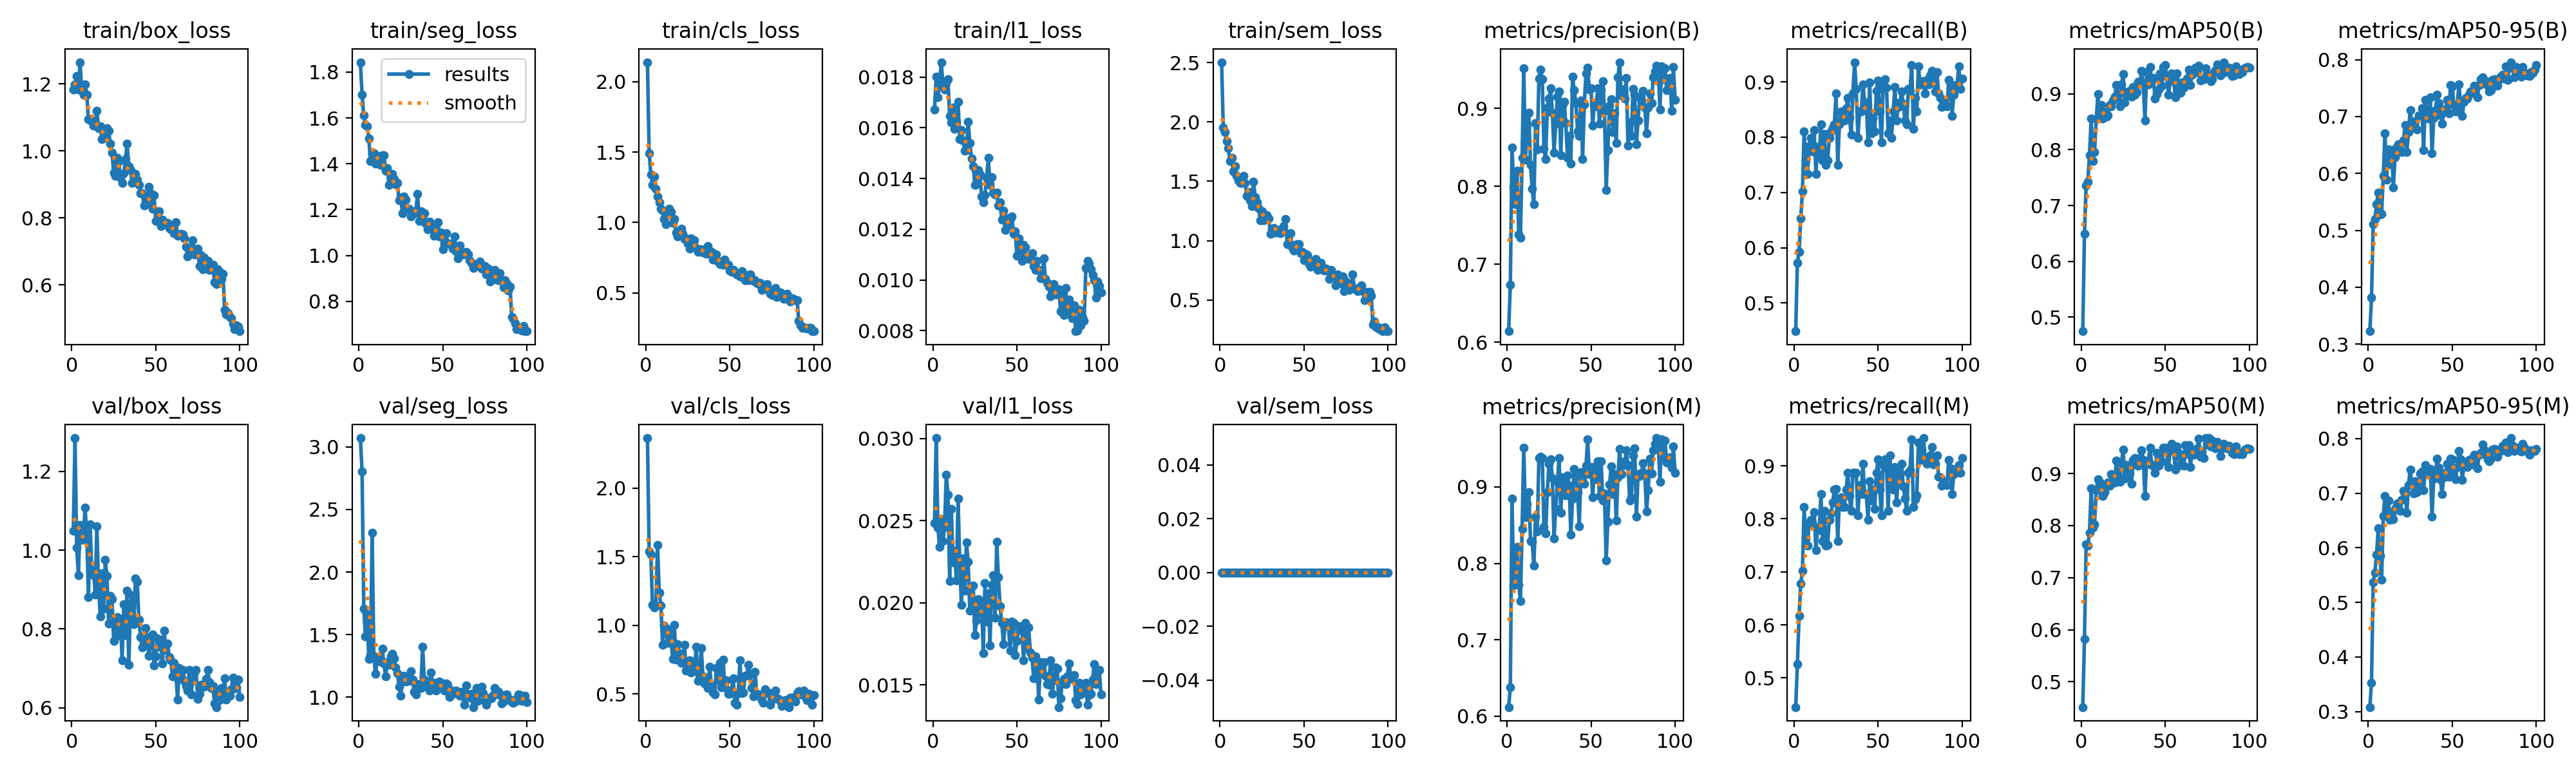

Source data for this figure (header and first rows):
epoch, time, train/box_loss, train/seg_loss, train/cls_loss, train/l1_loss, train/sem_loss, metrics/precision(B), metrics/recall(B), metrics/mAP50(B), metrics/mAP50-95(B), metrics/precision(M), metrics/recall(M), metrics/mAP50(M), metrics/mAP50-95(M), val/box_loss, val/seg_loss, val/cls_loss, val/l1_loss, val/sem_loss, lr/pg0, lr/pg1, lr/pg2
1, 152.3, 1.182, 1.843, 2.139, 0.01673, 2.503, 0.614, 0.449, 0.4748, 0.3226, 0.612, 0.4451, 0.4514, 0.3084, 1.048, 3.071, 2.364, 0.02487, 0, 0.0001982, 0.0001982, 0.08038
2, 296.7, 1.199, 1.701, 1.494, 0.01801, 1.955, 0.6738, 0.5726, 0.6491, 0.3814, 0.638, 0.5259, 0.5826, 0.3532, 1.284, 2.802, 1.541, 0.03003, 0, 0.0003942, 0.0003942, 0.06058
3, 441, 1.224, 1.611, 1.341, 0.0172, 1.916, 0.8497, 0.5928, 0.7362, 0.5108, 0.8845, 0.6177, 0.7644, 0.5364, 1.007, 1.709, 1.514, 0.0246, 0, 0.0005863, 0.0005863, 0.04077
4, 585.3, 1.182, 1.57, 1.268, 0.01771, 1.839, 0.7996, 0.6532, 0.7427, 0.5196, 0.7717, 0.6774, 0.7619, 0.5544, 0.9365, 1.486, 1.148, 0.02339, 0, 0.0007745, 0.0007745, 0.02096
5, 729.5, 1.265, 1.565, 1.329, 0.01859, 1.78, 0.7768, 0.7018, 0.7896, 0.5456, 0.7852, 0.7016, 0.7865, 0.5878, 1.063, 1.66, 1.131, 0.02511, 0, 0.0009587, 0.0009587, 0.00114
6, 873.7, 1.179, 1.51, 1.24, 0.01771, 1.671, 0.8204, 0.8105, 0.8556, 0.5667, 0.8217, 0.8226, 0.8719, 0.6354, 1.027, 1.304, 1.147, 0.02377, 0, 0.0009505, 0.0009505, 0.0009505
7, 1018, 1.167, 1.412, 1.183, 0.01752, 1.7, 0.7386, 0.7581, 0.7802, 0.5275, 0.7717, 0.7632, 0.7967, 0.585, 1.042, 1.338, 1.583, 0.02461, 0, 0.0009406, 0.0009406, 0.0009406
8, 1162, 1.199, 1.444, 1.146, 0.0178, 1.585, 0.7338, 0.7339, 0.7958, 0.5293, 0.7509, 0.75, 0.8023, 0.541, 1.107, 2.314, 1.237, 0.02781, 0, 0.0009307, 0.0009307, 0.0009307
9, 1306, 1.168, 1.446, 1.098, 0.01792, 1.627, 0.8364, 0.7832, 0.8542, 0.596, 0.845, 0.7913, 0.8685, 0.6579, 1.037, 1.326, 1.146, 0.0266, 0, 0.0009208, 0.0009208, 0.0009208
10, 1450, 1.094, 1.402, 1.083, 0.01648, 1.545, 0.9514, 0.7984, 0.8994, 0.6704, 0.9514, 0.7984, 0.8889, 0.6948, 0.8805, 1.186, 0.8563, 0.02132, 0, 0.0009109, 0.0009109, 0.0009109
11, 1594, 1.093, 1.435, 1.026, 0.01622, 1.51, 0.8341, 0.7742, 0.8598, 0.5885, 0.8601, 0.7934, 0.8842, 0.6624, 1.066, 1.301, 1, 0.02572, 0, 0.000901, 0.000901, 0.000901
12, 1738, 1.087, 1.401, 0.9863, 0.0168, 1.487, 0.878, 0.8126, 0.8796, 0.6422, 0.878, 0.8126, 0.8773, 0.6864, 0.9375, 1.315, 0.9753, 0.02245, 0, 0.0008911, 0.0008911, 0.0008911
13, 1882, 1.075, 1.395, 1.058, 0.01595, 1.485, 0.8946, 0.7339, 0.8557, 0.6162, 0.8931, 0.7412, 0.8567, 0.651, 0.9494, 1.284, 0.872, 0.02318, 0, 0.0008812, 0.0008812, 0.0008812
14, 2026, 1.082, 1.438, 1.098, 0.01624, 1.547, 0.8275, 0.7823, 0.8668, 0.6409, 0.8294, 0.7841, 0.8642, 0.6617, 0.888, 1.388, 0.9691, 0.02136, 0, 0.0008713, 0.0008713, 0.0008713
15, 2170, 1.119, 1.436, 1.075, 0.01704, 1.484, 0.7965, 0.7661, 0.8596, 0.5754, 0.8283, 0.7782, 0.8766, 0.6525, 1.06, 1.268, 0.8993, 0.02636, 0, 0.0008614, 0.0008614, 0.0008614
16, 2314, 1.067, 1.369, 0.9985, 0.01555, 1.377, 0.7769, 0.8226, 0.8614, 0.6287, 0.7971, 0.8468, 0.8826, 0.6709, 0.9104, 1.167, 0.755, 0.02247, 0, 0.0008515, 0.0008515, 0.0008515
17, 2459, 1.073, 1.382, 1.024, 0.01591, 1.412, 0.8812, 0.7581, 0.8797, 0.6471, 0.8612, 0.7581, 0.8763, 0.6809, 0.8322, 1.277, 1.002, 0.01989, 0, 0.0008416, 0.0008416, 0.0008416
18, 2603, 1.035, 1.308, 0.9305, 0.01551, 1.337, 0.8473, 0.8057, 0.8773, 0.6512, 0.8418, 0.8145, 0.8991, 0.682, 0.942, 1.257, 0.7525, 0.02271, 0, 0.0008317, 0.0008317, 0.0008317
19, 2747, 1.043, 1.344, 0.9028, 0.01509, 1.29, 0.9382, 0.75, 0.8882, 0.6406, 0.9382, 0.75, 0.8854, 0.6675, 0.8507, 1.324, 0.8621, 0.02076, 0, 0.0008218, 0.0008218, 0.0008218
20, 2891, 1.039, 1.356, 0.9353, 0.01512, 1.494, 0.9495, 0.7584, 0.8946, 0.6376, 0.9394, 0.7504, 0.8835, 0.6876, 0.9755, 1.348, 0.7985, 0.0237, 0, 0.0008119, 0.0008119, 0.0008119
21, 3035, 1.067, 1.333, 0.956, 0.01624, 1.366, 0.9376, 0.7984, 0.9154, 0.6574, 0.9376, 0.7984, 0.9254, 0.7039, 0.9348, 1.309, 0.7284, 0.0225, 0, 0.000802, 0.000802, 0.000802
22, 3179, 1.061, 1.311, 0.9192, 0.01541, 1.324, 0.848, 0.8101, 0.8989, 0.6852, 0.848, 0.8101, 0.8953, 0.7024, 0.8141, 1.235, 0.7367, 0.01953, 0, 0.0007921, 0.0007921, 0.0007921
23, 3323, 1.021, 1.318, 0.8826, 0.01479, 1.273, 0.8352, 0.8175, 0.8782, 0.6375, 0.8391, 0.8306, 0.884, 0.6643, 0.8844, 1.19, 0.859, 0.02096, 0, 0.0007822, 0.0007822, 0.0007822
24, 3467, 0.994, 1.239, 0.8895, 0.01448, 1.173, 0.9013, 0.8226, 0.9167, 0.6723, 0.8933, 0.8548, 0.9214, 0.7153, 0.8753, 1.086, 0.673, 0.02107, 0, 0.0007723, 0.0007723, 0.0007723
25, 3611, 0.9355, 1.253, 0.8509, 0.01376, 1.25, 0.9125, 0.879, 0.9349, 0.7112, 0.93, 0.8565, 0.9457, 0.7429, 0.769, 1.012, 0.7164, 0.01802, 0, 0.0007624, 0.0007624, 0.0007624
26, 3755, 0.9252, 1.183, 0.8124, 0.01378, 1.172, 0.9257, 0.75, 0.8844, 0.6824, 0.9363, 0.7581, 0.8898, 0.7148, 0.8129, 1.149, 0.746, 0.01893, 0, 0.0007525, 0.0007525, 0.0007525
27, 3900, 0.9786, 1.257, 0.8878, 0.01434, 1.183, 0.8945, 0.8226, 0.903, 0.6804, 0.9122, 0.8373, 0.9163, 0.699, 0.8304, 1.171, 0.6584, 0.02024, 0, 0.0007426, 0.0007426, 0.0007426
28, 4044, 0.9671, 1.244, 0.8547, 0.01416, 1.214, 0.843, 0.8468, 0.898, 0.6924, 0.8323, 0.8406, 0.911, 0.722, 0.7845, 1.122, 0.6929, 0.0194, 0, 0.0007327, 0.0007327, 0.0007327
29, 4188, 0.9193, 1.204, 0.8723, 0.01329, 1.189, 0.8802, 0.8299, 0.9059, 0.6776, 0.8717, 0.8221, 0.9003, 0.7018, 0.8249, 1.161, 0.6794, 0.0201, 0, 0.0007228, 0.0007228, 0.0007228
30, 4332, 0.9046, 1.203, 0.8178, 0.01307, 1.059, 0.9154, 0.8306, 0.8956, 0.702, 0.9063, 0.8226, 0.8803, 0.7114, 0.7213, 1.129, 0.8456, 0.01693, 0, 0.0007129, 0.0007129, 0.0007129
31, 4476, 0.9321, 1.17, 0.7908, 0.01335, 1.093, 0.9215, 0.852, 0.9126, 0.7018, 0.9381, 0.8551, 0.9267, 0.7365, 0.8631, 1.207, 0.5948, 0.0212, 0, 0.000703, 0.000703, 0.000703
32, 4620, 0.9756, 1.186, 0.8056, 0.01404, 1.106, 0.8395, 0.871, 0.8989, 0.715, 0.8661, 0.8872, 0.9295, 0.7398, 0.7843, 1.141, 0.6371, 0.01887, 0, 0.0006931, 0.0006931, 0.0006931
33, 4764, 1.022, 1.184, 0.8111, 0.01481, 1.07, 0.9039, 0.8343, 0.903, 0.6411, 0.9126, 0.8424, 0.9163, 0.7048, 0.8964, 1.041, 0.8368, 0.02057, 0, 0.0006832, 0.0006832, 0.0006832
34, 4908, 0.9541, 1.196, 0.7852, 0.01376, 1.085, 0.9088, 0.804, 0.9214, 0.7295, 0.9022, 0.8145, 0.9153, 0.7516, 0.7098, 1.022, 0.6282, 0.01742, 0, 0.0006733, 0.0006733, 0.0006733
35, 5052, 0.943, 1.267, 0.7871, 0.01406, 1.087, 0.8809, 0.879, 0.9193, 0.7029, 0.8889, 0.8871, 0.9305, 0.7364, 0.8642, 1.106, 0.5767, 0.02108, 0, 0.0006634, 0.0006634, 0.0006634
36, 5196, 0.9047, 1.152, 0.7776, 0.01345, 1.064, 0.8369, 0.9355, 0.9408, 0.6959, 0.9153, 0.8871, 0.9454, 0.7429, 0.885, 1.083, 0.578, 0.02167, 0, 0.0006535, 0.0006535, 0.0006535
37, 5340, 0.9122, 1.191, 0.8335, 0.01336, 1.099, 0.8645, 0.8871, 0.9163, 0.7335, 0.9016, 0.8867, 0.9262, 0.744, 0.8121, 1.075, 0.5418, 0.01909, 0, 0.0006436, 0.0006436, 0.0006436
38, 5484, 0.9311, 1.17, 0.784, 0.01345, 1.121, 0.8293, 0.7984, 0.8526, 0.6348, 0.8377, 0.8065, 0.8569, 0.6568, 0.9287, 1.403, 0.6991, 0.02371, 0, 0.0006337, 0.0006337, 0.0006337
39, 5628, 0.9133, 1.184, 0.7904, 0.01293, 1.182, 0.9411, 0.8468, 0.9389, 0.6977, 0.8844, 0.8641, 0.924, 0.7268, 0.9207, 1.141, 0.5649, 0.02156, 0, 0.0006238, 0.0006238, 0.0006238
40, 5772, 0.8991, 1.14, 0.738, 0.01306, 0.9699, 0.9232, 0.8468, 0.9164, 0.7111, 0.9232, 0.8468, 0.9249, 0.7333, 0.8238, 1.091, 0.5129, 0.01982, 0, 0.0006139, 0.0006139, 0.0006139
41, 5917, 0.874, 1.114, 0.7435, 0.01237, 0.9739, 0.9065, 0.8952, 0.9476, 0.7379, 0.9146, 0.9032, 0.9493, 0.7637, 0.7789, 1.107, 0.4991, 0.01877, 0, 0.000604, 0.000604, 0.000604
42, 6061, 0.8743, 1.149, 0.7729, 0.01274, 1.06, 0.8707, 0.8629, 0.9243, 0.7236, 0.8931, 0.8468, 0.9168, 0.7469, 0.7536, 1.053, 0.6906, 0.01749, 0, 0.0005941, 0.0005941, 0.0005941
43, 6205, 0.8364, 1.117, 0.7245, 0.01198, 0.9395, 0.865, 0.8629, 0.9288, 0.7024, 0.8486, 0.8468, 0.9156, 0.7241, 0.7751, 1.198, 0.6021, 0.01863, 0, 0.0005842, 0.0005842, 0.0005842
44, 6349, 0.8648, 1.113, 0.7048, 0.01243, 0.9149, 0.9105, 0.7903, 0.8913, 0.6869, 0.9198, 0.7984, 0.9012, 0.6982, 0.8021, 1.104, 0.7291, 0.01884, 0, 0.0005743, 0.0005743, 0.0005743
45, 6493, 0.8425, 1.085, 0.7253, 0.01215, 0.9664, 0.8352, 0.8992, 0.9002, 0.7121, 0.9113, 0.871, 0.9396, 0.7365, 0.7699, 1.114, 0.5501, 0.01858, 0, 0.0005644, 0.0005644, 0.0005644
46, 6636, 0.8929, 1.131, 0.7002, 0.0124, 0.968, 0.9051, 0.8065, 0.9081, 0.7088, 0.9039, 0.8347, 0.9155, 0.7299, 0.7321, 1.051, 0.7497, 0.01709, 0, 0.0005545, 0.0005545, 0.0005545
47, 6780, 0.8737, 1.145, 0.738, 0.01251, 0.9714, 0.9452, 0.8347, 0.937, 0.7294, 0.9278, 0.8548, 0.9369, 0.754, 0.7809, 1.093, 0.5499, 0.01888, 0, 0.0005446, 0.0005446, 0.0005446
48, 6924, 0.8278, 1.082, 0.7038, 0.01181, 0.8948, 0.9526, 0.8105, 0.9141, 0.7059, 0.9621, 0.8186, 0.9241, 0.7296, 0.786, 1.124, 0.599, 0.01877, 0, 0.0005347, 0.0005347, 0.0005347
49, 7068, 0.8672, 1.101, 0.7015, 0.01192, 0.9042, 0.9241, 0.8835, 0.9476, 0.7552, 0.9168, 0.8871, 0.9495, 0.7634, 0.707, 1.084, 0.4997, 0.01684, 0, 0.0005248, 0.0005248, 0.0005248
50, 7212, 0.791, 1.027, 0.6592, 0.01095, 0.8333, 0.9256, 0.9026, 0.9521, 0.7532, 0.9263, 0.9124, 0.9498, 0.7615, 0.7299, 1.107, 0.5034, 0.01767, 0, 0.0005149, 0.0005149, 0.0005149
51, 7356, 0.8203, 1.048, 0.6497, 0.01165, 0.8912, 0.8782, 0.8468, 0.9304, 0.7201, 0.8869, 0.8548, 0.9406, 0.7417, 0.7761, 1.055, 0.5307, 0.01858, 0, 0.000505, 0.000505, 0.000505
52, 7500, 0.8193, 1.096, 0.6645, 0.01129, 0.8764, 0.9071, 0.7903, 0.8988, 0.7094, 0.9259, 0.8063, 0.913, 0.7257, 0.7557, 1.111, 0.6158, 0.01836, 0, 0.0004951, 0.0004951, 0.0004951
53, 7644, 0.7762, 1.052, 0.645, 0.01076, 0.8025, 0.9023, 0.894, 0.9226, 0.7204, 0.9105, 0.902, 0.9446, 0.7479, 0.7735, 1.097, 0.4382, 0.01838, 0, 0.0004852, 0.0004852, 0.0004852
54, 7788, 0.7947, 1.053, 0.6322, 0.01139, 0.7803, 0.9257, 0.9045, 0.9371, 0.7564, 0.934, 0.9126, 0.9578, 0.7778, 0.7121, 1.003, 0.4229, 0.0165, 0, 0.0004753, 0.0004753, 0.0004753
55, 7932, 0.7875, 1.046, 0.636, 0.01128, 0.813, 0.8803, 0.8895, 0.9297, 0.721, 0.8882, 0.8973, 0.944, 0.7621, 0.7959, 1.05, 0.5068, 0.01878, 0, 0.0004654, 0.0004654, 0.0004654
56, 8076, 0.7821, 1.029, 0.618, 0.01086, 0.8278, 0.9241, 0.8065, 0.8939, 0.7008, 0.9333, 0.8145, 0.9072, 0.7247, 0.7469, 1.024, 0.7444, 0.01725, 0, 0.0004555, 0.0004555, 0.0004555
57, 8220, 0.785, 1.084, 0.656, 0.01083, 0.8457, 0.9346, 0.8306, 0.9371, 0.7262, 0.8823, 0.9194, 0.9527, 0.7512, 0.7625, 1.036, 0.5087, 0.01849, 0, 0.0004456, 0.0004456, 0.0004456
58, 8364, 0.77, 1.019, 0.6066, 0.01091, 0.7523, 0.8968, 0.7984, 0.916, 0.7326, 0.8912, 0.8629, 0.9396, 0.7519, 0.7293, 1.054, 0.5098, 0.01698, 0, 0.0004357, 0.0004357, 0.0004357
59, 8508, 0.7665, 0.9863, 0.5897, 0.01106, 0.8017, 0.7955, 0.8469, 0.9018, 0.7313, 0.804, 0.8548, 0.9159, 0.7483, 0.7204, 1.026, 0.6316, 0.01668, 0, 0.0004258, 0.0004258, 0.0004258
60, 8652, 0.7746, 1.044, 0.6279, 0.01056, 0.8143, 0.8466, 0.8901, 0.9206, 0.7383, 0.8541, 0.8974, 0.9295, 0.7612, 0.6792, 1.013, 0.6327, 0.01542, 0, 0.0004159, 0.0004159, 0.0004159
... 40 more rows
